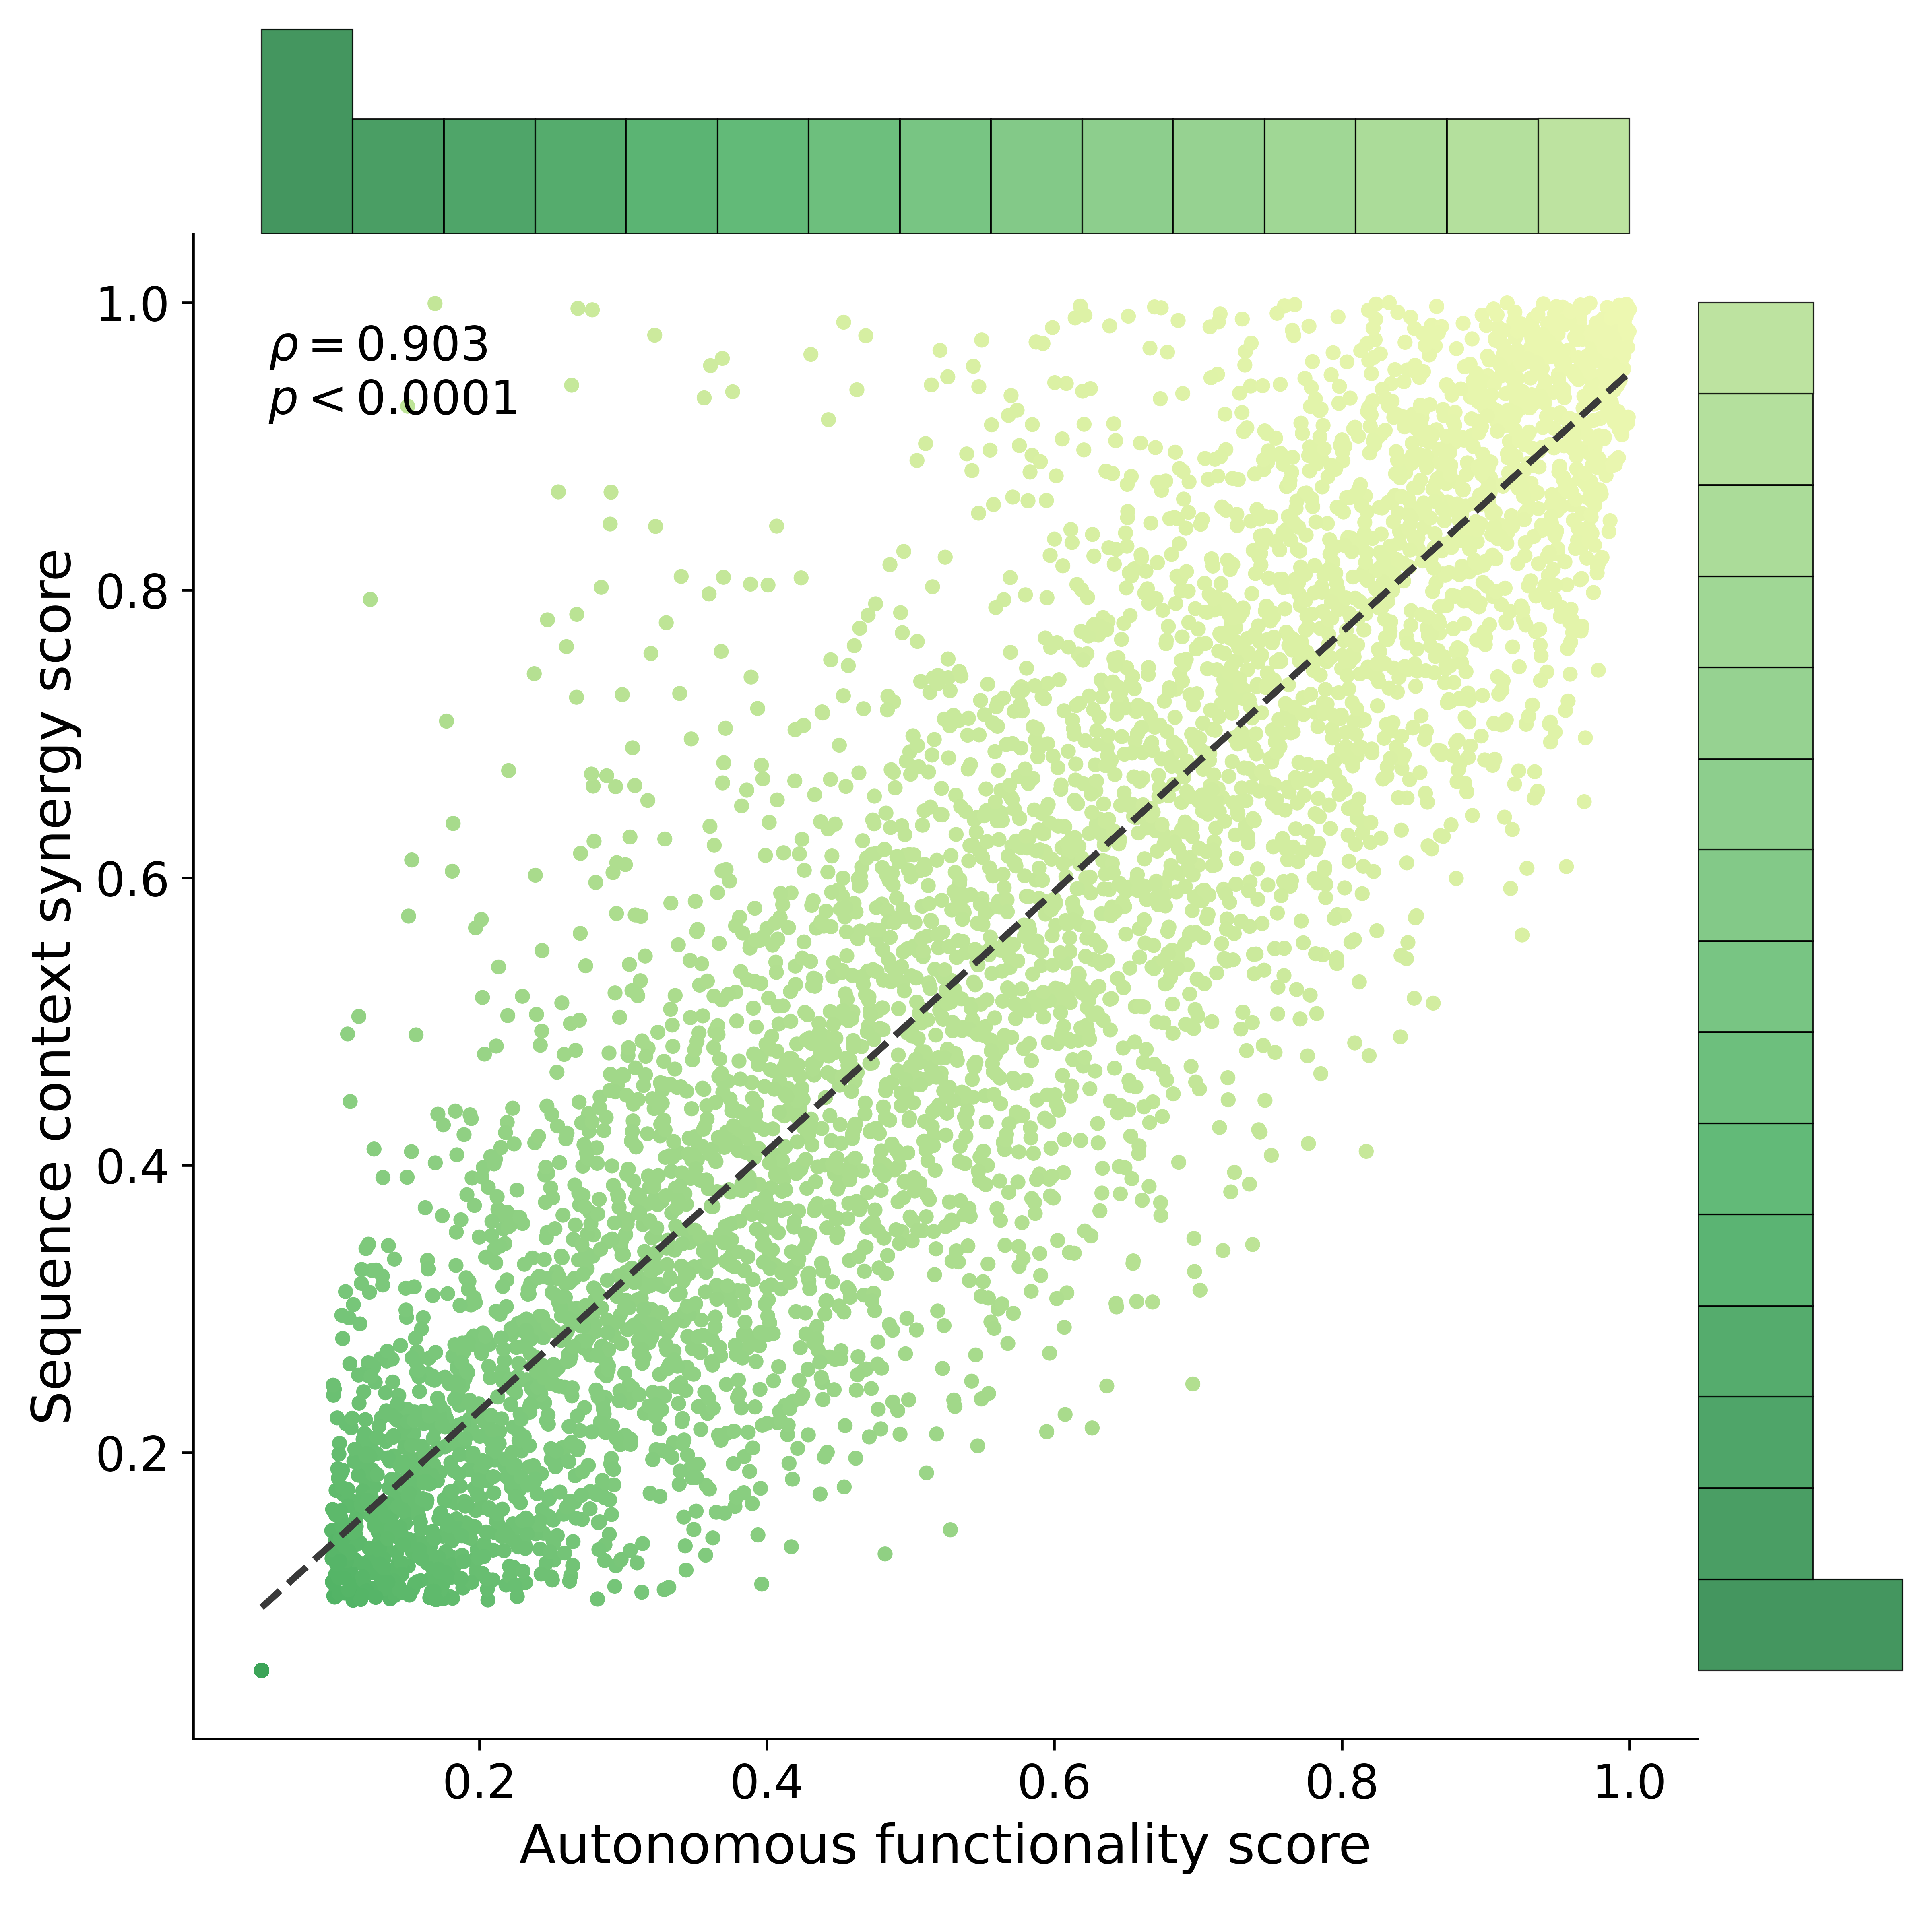

The file beside this chart, header and first rows:
Motifs, Motif_count, Af_score, Scs_score, Autonomous_functionality_score, Seqence_context_synergy_score
ATGCGCTC, 11, 0.3478, 271.7, 2.131658644974254e-05, 3.5992913313312616e-08
GCGCTCTC, 32, 1.901, 1254, 0.002873, 4.324818429073959e-06
CGCTCTCA, 12, 0.731, 309.6, 9.653483346396497e-05, 8.438116331503756e-08
GCTCTCAA, 11, 0.4617, 1160, 2.932483082124844e-05, 1.8128501996249552e-07
CTCTCAAG, 15, 0.2218, 976.7, 6.227977294996126e-05, 7.565038107045256e-07
TCTCAAGA, 11, 0.2023, 358, 1.108291985566584e-05, 5.011120687575672e-08
CTCAAGAA, 14, 0.2981, 571.6, 7.128534341526813e-05, 3.401808919647561e-07
TCAAGAAA, 13, 0.2368, 270.2, 4.052855480206955e-05, 1.072575134453878e-07
CAAGAAAG, 24, 0.3758, 848, 0.000326, 1.8235563455655744e-06
AAGAAAGG, 36, 0.4437, 1371, 0.0007297, 5.610954621012525e-06
AGAAAGGC, 24, 0.3557, 1305, 0.0003063, 2.870009320596409e-06
GAAAGGCT, 23, 0.7064, 1363, 0.000605, 2.787390915881979e-06
AAAGGCTG, 23, 1.015, 1119, 0.000887, 2.2690252557984857e-06
AAGGCTGC, 33, 2.235, 1152, 0.003543, 4.1374619109081674e-06
AGGCTGCT, 46, 2.24, 1895, 0.00556, 1.0855793597116865e-05
GGCTGCTG, 104, 2.99, 1638, 0.01947, 2.4387389912495183e-05
GCTGCTGA, 42, 2.609, 1924, 0.005771, 9.798903874459698e-06
CTGCTGAG, 42, 1.361, 1944, 0.002963, 9.902503628681801e-06
TGCTGAGC, 33, 1.413, 1361, 0.002214, 4.924308871976336e-06
GCTGAGCC, 52, 1.54, 1123, 0.004416, 7.360856652474241e-06
CTGAGCCT, 51, 0.4592, 1445, 0.001195, 9.343783531025733e-06
TGAGCCTT, 22, 0.4418, 962.7, 0.0003351, 1.7880588347147394e-06
GAGCCTTG, 24, 0.4247, 1608, 0.0003741, 3.5638797465468655e-06
AGCCTTGT, 20, 0.4489, 1153, 0.0002843, 1.801182828165847e-06
GCCTTGTC, 20, 0.6826, 1038, 0.0004486, 1.61356639780997e-06
CCTTGTCC, 35, 0.6339, 1572, 0.001036, 6.215917835228018e-06
CTTGTCCA, 13, 0.3363, 473.1, 6.152318123018132e-05, 2.0682607918600901e-07
TTGTCCAG, 11, 0.4315, 664.2, 2.72056198277927e-05, 1.0018256145663272e-07
TGTCCAGG, 33, 0.9584, 1463, 0.001478, 5.309682362699957e-06
GTCCAGGA, 26, 0.8256, 2364, 0.0008788, 6.049949209406419e-06
TCCAGGAC, 32, 1.176, 2081, 0.001751, 7.3027568748201285e-06
CCAGGACG, 24, 0.7482, 1352, 0.0006927, 2.9762948645339757e-06
CAGGACGG, 16, 0.2835, 587.4, 0.0001008, 5.257324555498488e-07
AGGACGGT, 10, 0.3251, 352.2, 0.0, 0.0
ACACCGCC, 21, 2, 1053, 0.001513, 1.8011357028937982e-06
CACCGCCC, 82, 2.839, 2151, 0.01415, 2.472509853240492e-05
ACCGCCCC, 49, 3.072, 2691, 0.008305, 1.6833934807833778e-05
CCGCCCCA, 94, 3.164, 1308, 0.01843, 1.726253904714961e-05
CGCCCCAC, 69, 1.582, 1495, 0.006378, 1.3922719793442611e-05
GCCCCACG, 37, 0.7723, 1848, 0.001382, 7.934207116924528e-06
CCCCACGT, 24, 1.131, 1266, 0.00107, 2.7795494034517565e-06
CCCACGTC, 23, 1.162, 513.2, 0.001021, 9.813720323173555e-07
CCACGTCC, 30, 0.826, 685.9, 0.001099, 2.0747599395289865e-06
CACGTCCA, 11, 0.2029, 267.7, 1.112289535637529e-05, 3.534512425557197e-08
CCAAGATG, 17, 0.9676, 1299, 0.0004543, 1.4284189220890051e-06
CAAGATGA, 13, 0.4407, 431.6, 8.356226407807855e-05, 1.8646579346772562e-07
AAGATGAG, 18, 0.5612, 756.5, 0.0002906, 9.223005157410674e-07
AGATGAGT, 12, 0.3792, 377, 4.705104955297893e-05, 1.0644647737170115e-07
TGAGTTCA, 13, 0.3187, 564.2, 5.7802475787395796e-05, 2.515260082191508e-07
AGTTCACA, 10, 0.2677, 332.7, 0.0, 0.0
GTTCACAG, 13, 0.2179, 571.3, 3.654969246184103e-05, 2.549763513337488e-07
TTCACAGC, 10, 0.2432, 131.3, 0.0, 0.0
TCACAGCG, 11, 0.1909, 283.5, 1.0279507099147032e-05, 3.792884988306971e-08
CACAGCGC, 19, 0.2683, 1092, 0.0001415, 1.5317408020689894e-06
ACAGCGCC, 36, 2.789, 1416, 0.005018, 5.802666394470262e-06
CAGCGCCC, 95, 3.826, 1384, 0.02261, 1.8522523546423628e-05
AGCGCCCA, 30, 1.531, 1008, 0.002091, 3.1273822083652675e-06
CGCCCAAG, 17, 0.3657, 1316, 0.000158, 1.4472117705149376e-06
GCCCAAGA, 25, 0.7054, 1465, 0.000697, 3.467209051453809e-06
CCCAAGAC, 30, 0.9904, 3125, 0.00133, 1.005172469279243e-05
... 29,424 more rows
